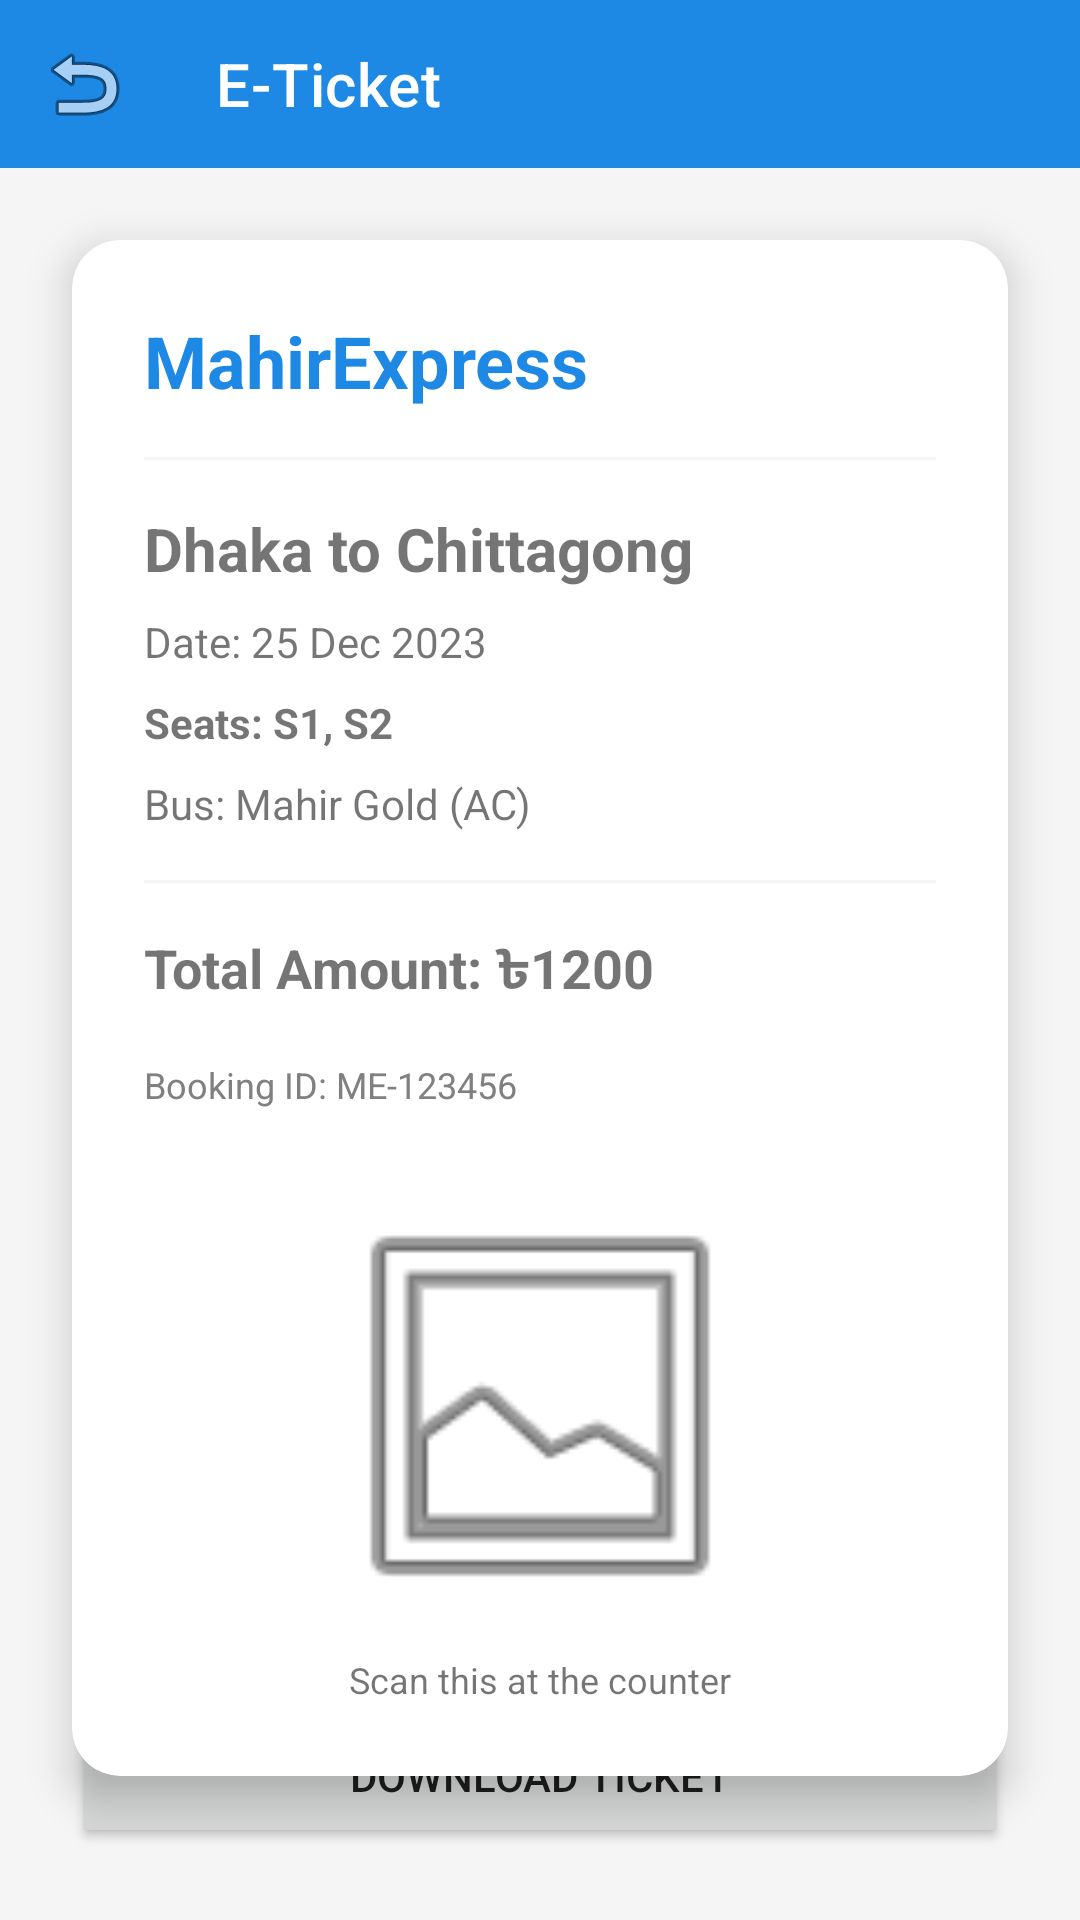

Produce the Android XML layout that renders to this screen, including the resource entries it uses.
<!-- AndroidManifest.xml: application theme Theme.MahirExpress -->
<!-- res/layout/activity_ticket.xml -->
<?xml version="1.0" encoding="utf-8"?>
<androidx.constraintlayout.widget.ConstraintLayout xmlns:android="http://schemas.android.com/apk/res/android"
    xmlns:app="http://schemas.android.com/apk/res-auto"
    android:layout_width="match_parent"
    android:layout_height="match_parent"
    android:background="@color/light_gray">

    <com.google.android.material.appbar.MaterialToolbar
        android:id="@+id/toolbar"
        android:layout_width="match_parent"
        android:layout_height="?attr/actionBarSize"
        android:background="@color/primary"
        app:layout_constraintTop_toTopOf="parent"
        app:navigationIcon="@android:drawable/ic_menu_revert"
        app:title="E-Ticket"
        app:titleTextColor="@color/white" />

    <com.google.android.material.card.MaterialCardView
        android:layout_width="match_parent"
        android:layout_height="wrap_content"
        android:layout_margin="24dp"
        app:cardCornerRadius="16dp"
        app:cardElevation="8dp"
        app:layout_constraintTop_toBottomOf="@id/toolbar">

        <LinearLayout
            android:layout_width="match_parent"
            android:layout_height="wrap_content"
            android:orientation="vertical"
            android:padding="24dp">

            <TextView
                android:layout_width="wrap_content"
                android:layout_height="wrap_content"
                android:text="MahirExpress"
                android:textColor="@color/primary"
                android:textSize="24sp"
                android:textStyle="bold" />

            <View
                android:layout_width="match_parent"
                android:layout_height="1dp"
                android:layout_marginVertical="16dp"
                android:background="@color/light_gray" />

            <TextView
                android:id="@+id/tvTicketRoute"
                android:layout_width="wrap_content"
                android:layout_height="wrap_content"
                android:text="Dhaka to Chittagong"
                android:textSize="20sp"
                android:textStyle="bold" />

            <TextView
                android:id="@+id/tvTicketDate"
                android:layout_width="wrap_content"
                android:layout_height="wrap_content"
                android:layout_marginTop="8dp"
                android:text="Date: 25 Dec 2023" />

            <TextView
                android:id="@+id/tvTicketSeats"
                android:layout_width="wrap_content"
                android:layout_height="wrap_content"
                android:layout_marginTop="8dp"
                android:text="Seats: S1, S2"
                android:textStyle="bold" />

            <TextView
                android:id="@+id/tvTicketBus"
                android:layout_width="wrap_content"
                android:layout_height="wrap_content"
                android:layout_marginTop="8dp"
                android:text="Bus: Mahir Gold (AC)" />

            <View
                android:layout_width="match_parent"
                android:layout_height="1dp"
                android:layout_marginVertical="16dp"
                android:background="@color/light_gray"
                android:dashGap="4dp"
                android:dashWidth="4dp" />

            <TextView
                android:id="@+id/tvTicketAmount"
                android:layout_width="wrap_content"
                android:layout_height="wrap_content"
                android:text="Total Amount: ৳1200"
                android:textSize="18sp"
                android:textStyle="bold" />

            <TextView
                android:id="@+id/tvTicketId"
                android:layout_width="wrap_content"
                android:layout_height="wrap_content"
                android:layout_marginTop="16dp"
                android:text="Booking ID: ME-123456"
                android:textColor="@color/gray"
                android:textSize="12sp" />

            <ImageView
                android:layout_width="150dp"
                android:layout_height="150dp"
                android:layout_gravity="center"
                android:layout_marginTop="24dp"
                android:src="@android:drawable/ic_menu_gallery" />

            <TextView
                android:layout_width="wrap_content"
                android:layout_height="wrap_content"
                android:layout_gravity="center"
                android:layout_marginTop="8dp"
                android:text="Scan this at the counter"
                android:textSize="12sp" />

        </LinearLayout>
    </com.google.android.material.card.MaterialCardView>

    <Button
        android:id="@+id/btnDownload"
        android:layout_width="match_parent"
        android:layout_height="wrap_content"
        android:layout_margin="24dp"
        android:text="Download Ticket"
        app:layout_constraintBottom_toBottomOf="parent" />

</androidx.constraintlayout.widget.ConstraintLayout>
<!-- resources referenced by this layout -->
<resources>
  <color name="gray">#808080</color>
  <color name="light_gray">#F5F5F5</color>
  <color name="primary">#1E88E5</color>
  <color name="white">#FFFFFF</color>
  <style name="Theme.MahirExpress" parent="Theme.MaterialComponents.Light.NoActionBar">
          
          <item name="colorPrimary">@color/primary</item>
          <item name="colorPrimaryVariant">@color/primary_dark</item>
          <item name="colorOnPrimary">@color/white</item>
          
          <item name="colorSecondary">@color/accent</item>
          <item name="colorSecondaryVariant">@color/accent</item>
          <item name="colorOnSecondary">@color/black</item>
          
          <item name="android:statusBarColor">?attr/colorPrimaryVariant</item>
          
      </style>
  <color name="primary_dark">#1565C0</color>
  <color name="accent">#FFC107</color>
  <color name="black">#000000</color>
</resources>
